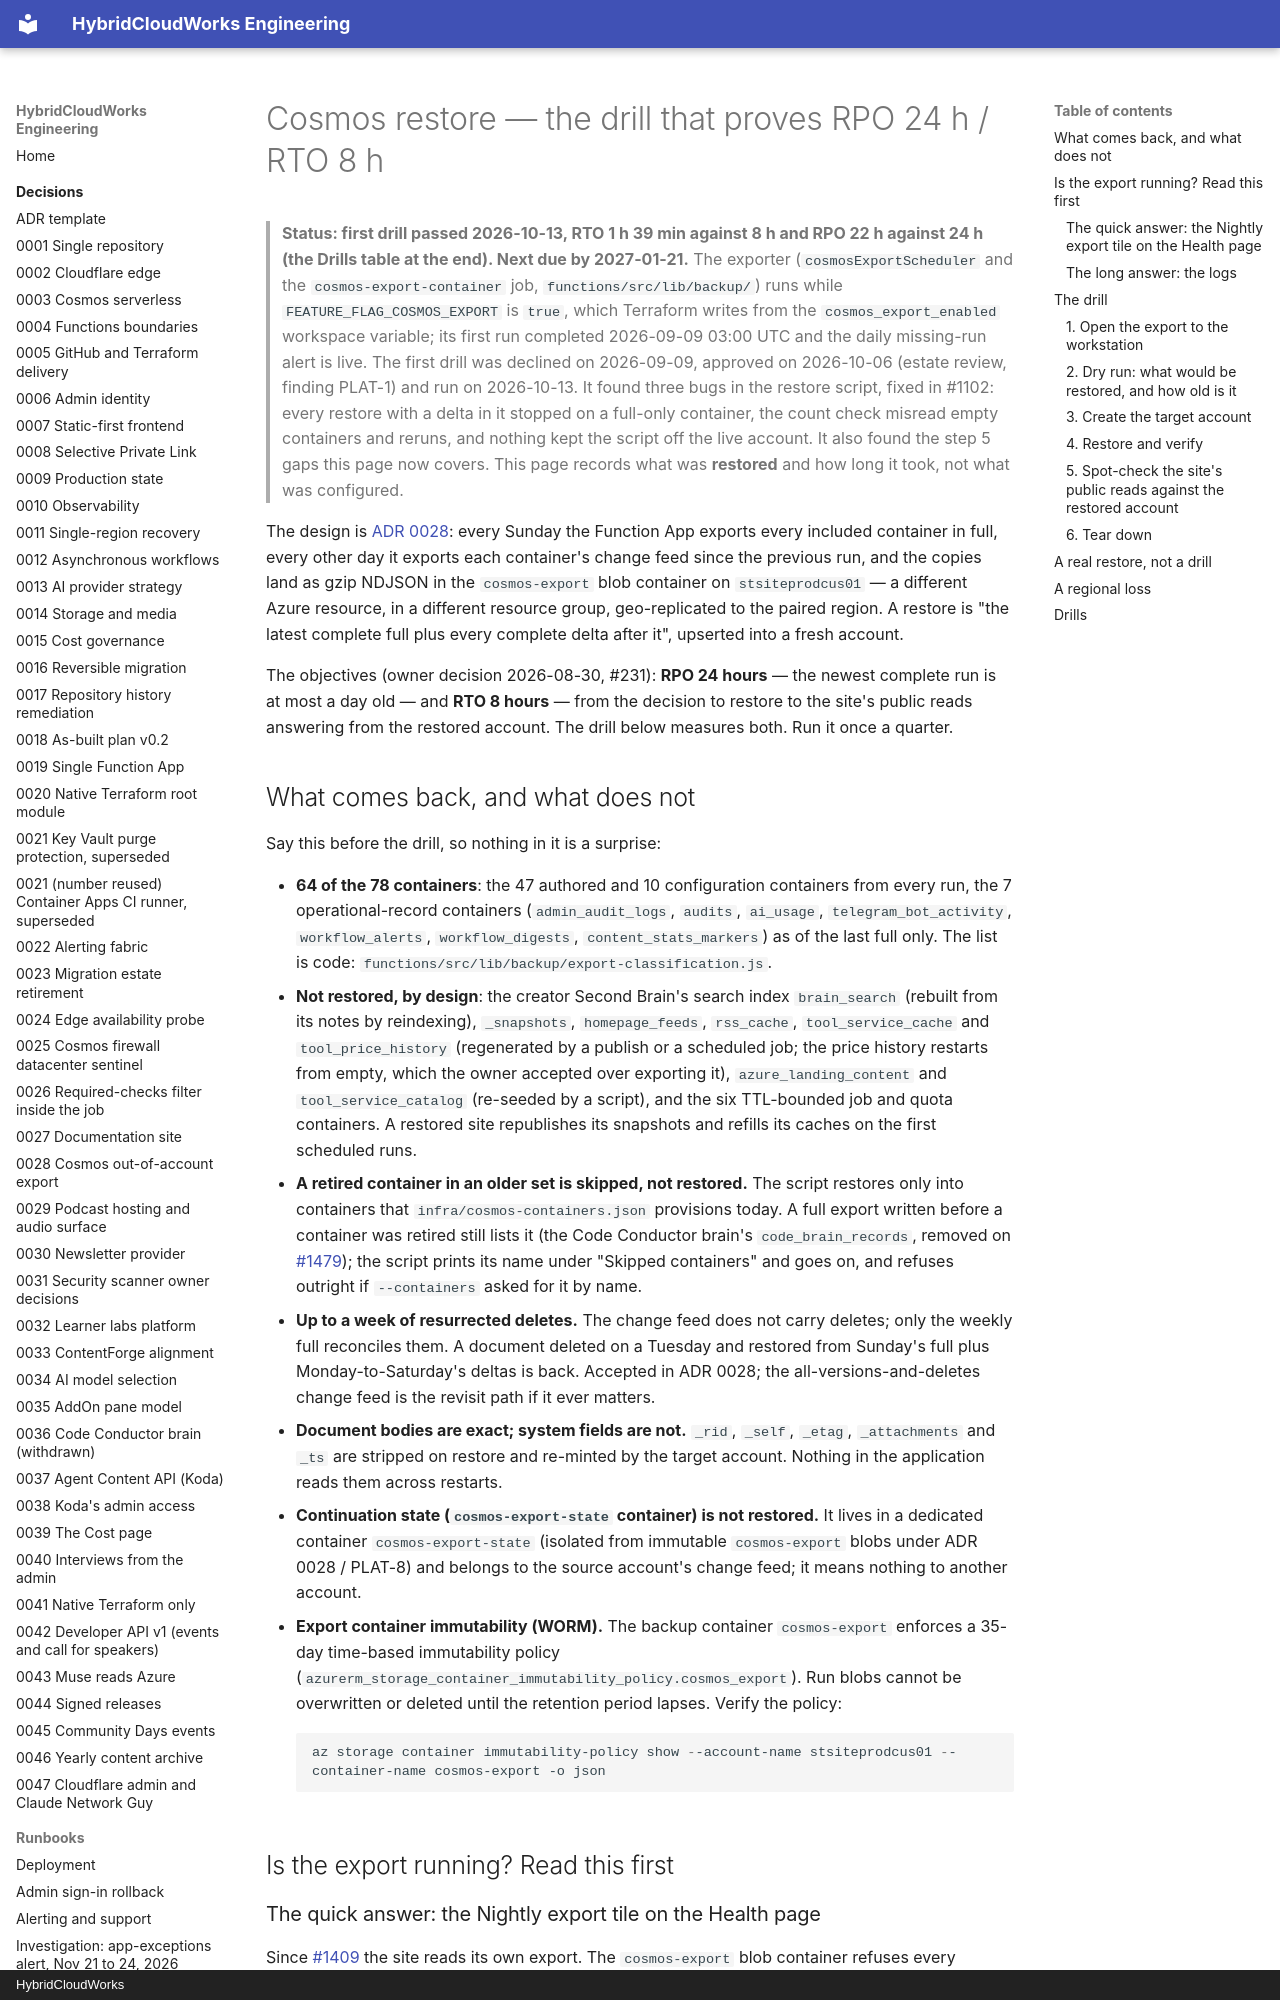

repository: saulpatinojr/HCW-HybridCloudWorks · page: runbooks/cosmos-restore/index.html · generator: mkdocs · copyright: HybridCloudWorks

# Cosmos restore — the drill that proves RPO 24 h / RTO 8 h

> **Status: first drill passed 2026-10-13, RTO 1 h 39 min against 8 h and RPO
> 22 h against 24 h (the Drills table at the end). Next due by 2027-01-21.**
> The exporter (`cosmosExportScheduler` and the `cosmos-export-container`
> job, `functions/src/lib/backup/`) runs while `FEATURE_FLAG_COSMOS_EXPORT`
> is `true`, which Terraform writes from the `cosmos_export_enabled`
> workspace variable; its first run completed 2026-09-09 03:00 UTC and the
> daily missing-run alert is live. The first drill was declined on 2026-09-09,
> approved on 2026-10-06 (estate review, finding PLAT-1) and run on
> 2026-10-13. It found three bugs in the restore script, fixed in #1102:
> every restore with a delta in it stopped on a full-only container, the
> count check misread empty containers and reruns, and nothing kept the
> script off the live account. It also found the step 5 gaps this page now
> covers. This page records what was **restored** and how long it took, not
> what was configured.

The design is [ADR 0028](../decisions/0028-cosmos-out-of-account-export.md):
every Sunday the Function App exports every included container in full, every
other day it exports each container's change feed since the previous run, and
the copies land as gzip NDJSON in the `cosmos-export` blob container on
`stsiteprodcus01` — a different Azure resource, in a different resource group,
geo-replicated to the paired region. A restore is "the latest complete full
plus every complete delta after it", upserted into a fresh account.

The objectives (owner decision 2026-08-30, #231): **RPO 24 hours** — the
newest complete run is at most a day old — and **RTO 8 hours** — from the
decision to restore to the site's public reads answering from the restored
account. The drill below measures both. Run it once a quarter.
